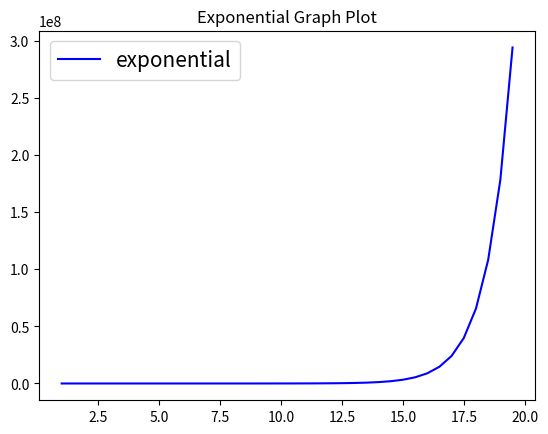

Write Python code to recreate this figure.
# import required modules
import numpy
from matplotlib import pyplot
import matplotlib

# assign value to x axis
x_axis = numpy.arange(1, 20, 0.5)

# get the value of log10
y_axis_log10 = numpy.exp(x_axis)

# plot the graph
pyplot.plot(x_axis, y_axis_log10, c="blue",
			label="exponential")

# title of the graph/plot
pyplot.title("Exponential Graph Plot")

# to set the font size of the legend
matplotlib.rcParams['legend.fontsize'] = 15

pyplot.legend(loc='best')

pyplot.show()
